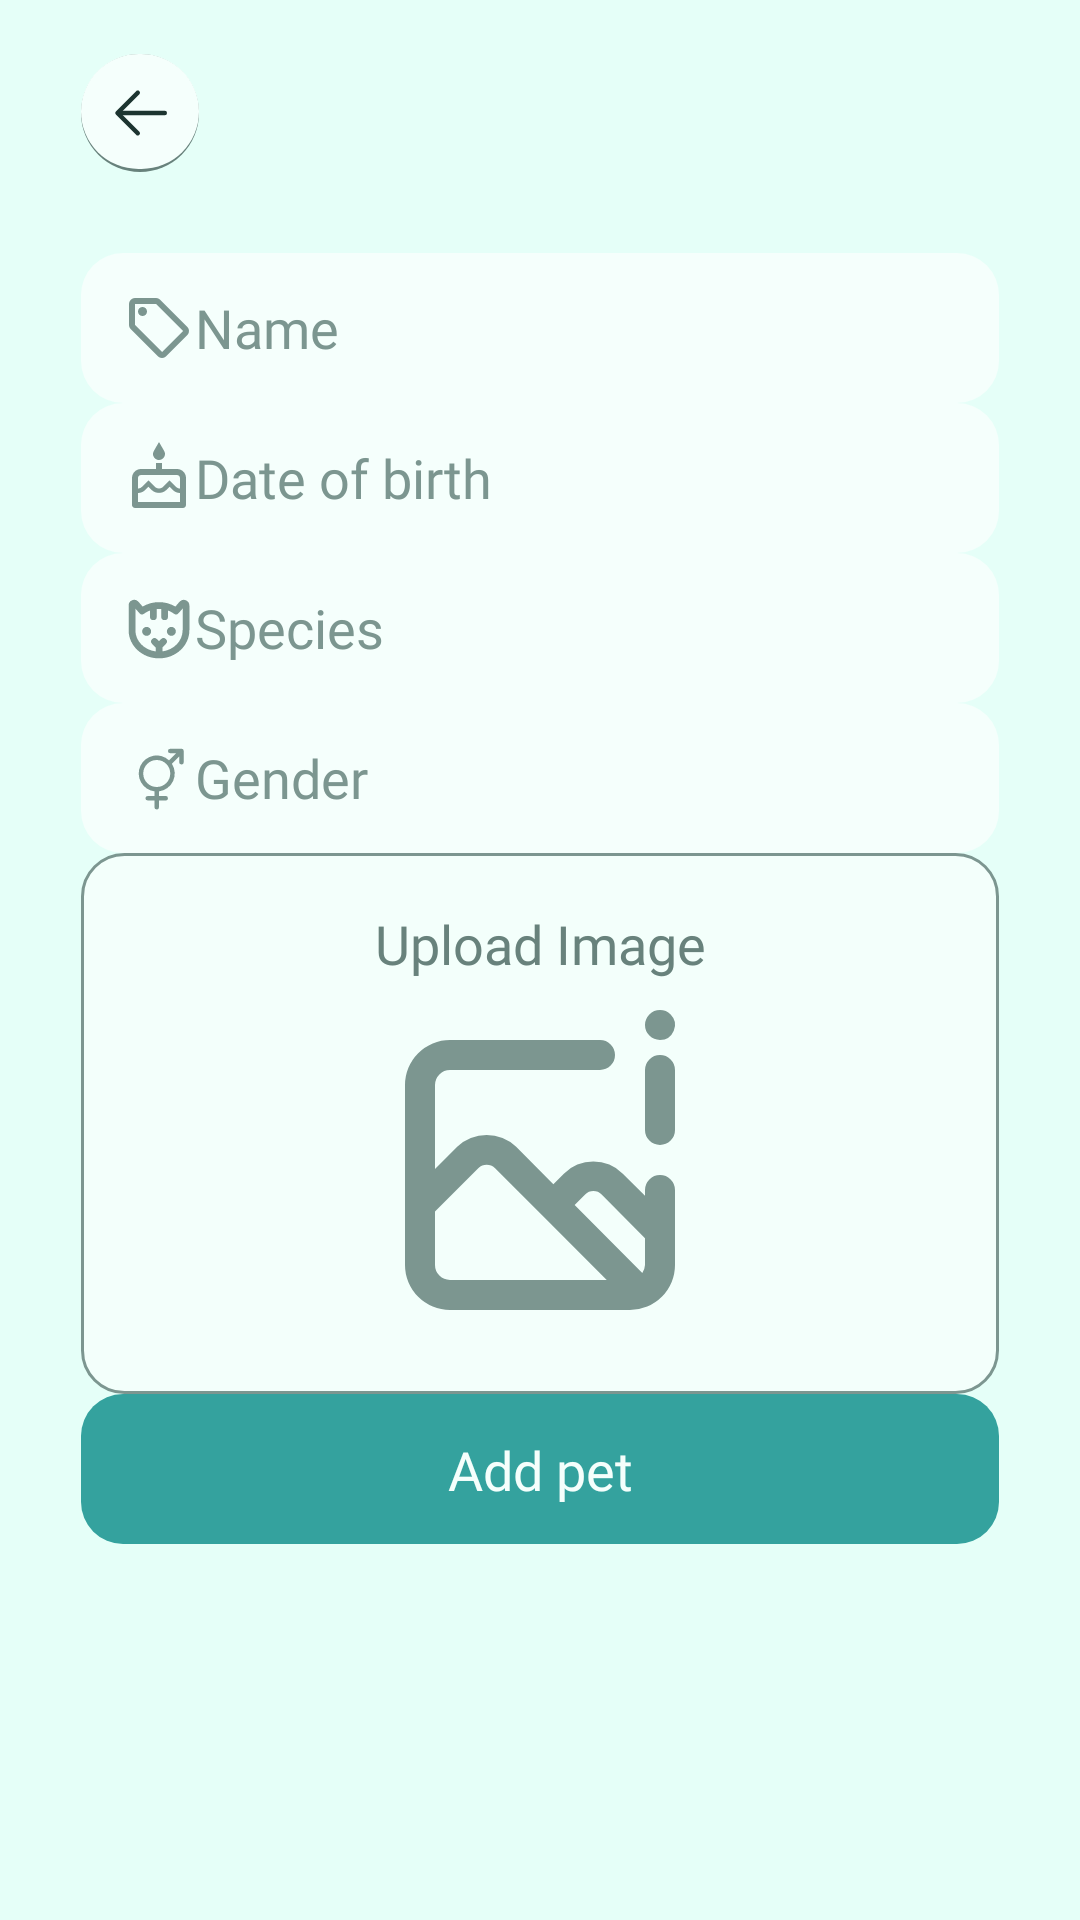

This screen was rendered from an Android layout file. Write that file and the resources it references.
<!-- AndroidManifest.xml: application theme Theme.Petpal -->
<!-- res/layout/activity_pet_form.xml -->
<?xml version="1.0" encoding="utf-8"?>
<androidx.constraintlayout.widget.ConstraintLayout xmlns:android="http://schemas.android.com/apk/res/android"
    xmlns:app="http://schemas.android.com/apk/res-auto"
    xmlns:tools="http://schemas.android.com/tools"
    android:layout_width="match_parent"
    android:layout_height="match_parent"
    android:background="@color/background"
    android:backgroundTint="@color/background"
    tools:context=".Activities.Settings">

    <androidx.constraintlayout.widget.ConstraintLayout
        android:id="@+id/constraintLayout4"
        android:layout_width="match_parent"
        android:layout_height="wrap_content"
        android:paddingLeft="27dp"
        android:paddingTop="18sp"
        android:paddingRight="27dp"
        app:layout_constraintEnd_toEndOf="parent"
        app:layout_constraintStart_toStartOf="parent"
        app:layout_constraintTop_toTopOf="parent">

        <androidx.constraintlayout.widget.ConstraintLayout
            android:id="@+id/buttonBack"
            android:layout_width="wrap_content"
            android:layout_height="wrap_content"
            android:background="@drawable/button_round"
            android:padding="7.5dp"
            app:layout_constraintBottom_toBottomOf="parent"
            app:layout_constraintEnd_toEndOf="parent"
            app:layout_constraintHorizontal_bias="0.0"
            app:layout_constraintStart_toStartOf="parent"
            app:layout_constraintTop_toTopOf="parent">

            <ImageView
                android:id="@+id/imageView10"
                android:layout_width="wrap_content"
                android:layout_height="wrap_content"
                app:layout_constraintBottom_toBottomOf="parent"
                app:layout_constraintEnd_toEndOf="parent"
                app:layout_constraintStart_toStartOf="parent"
                app:layout_constraintTop_toTopOf="parent"
                app:srcCompat="@drawable/back" />
        </androidx.constraintlayout.widget.ConstraintLayout>
    </androidx.constraintlayout.widget.ConstraintLayout>

    <LinearLayout
        android:layout_width="match_parent"
        android:layout_height="0dp"
        android:divider="@drawable/divider_small"
        android:orientation="vertical"
        android:padding="27dp"
        android:showDividers="middle"
        app:layout_constraintBottom_toBottomOf="parent"
        app:layout_constraintEnd_toEndOf="parent"
        app:layout_constraintStart_toStartOf="parent"
        app:layout_constraintTop_toBottomOf="@+id/constraintLayout4">

        <LinearLayout
            android:layout_width="match_parent"
            android:layout_height="wrap_content"
            android:background="@drawable/background_white"
            android:divider="@drawable/divider_small"
            android:gravity="center"
            android:orientation="horizontal"
            android:paddingLeft="14dp"
            android:paddingRight="14dp"
            android:showDividers="middle"
            android:textAlignment="center">

            <ImageView
                android:id="@+id/imageView2"
                android:layout_width="24dp"
                android:layout_height="24dp"
                android:baselineAlignBottom="false"
                app:srcCompat="@drawable/tag_outline" />

            <EditText
                android:id="@+id/petName"
                android:layout_width="match_parent"
                android:layout_height="50dp"
                android:layout_weight="1"
                android:background="@null"
                android:ems="10"
                android:fontFamily="@font/poppins"
                android:hint="Name"
                android:inputType="text"
                android:textColor="@color/accent"
                android:textColorHint="#7C9690" />

        </LinearLayout>

        <LinearLayout
            android:layout_width="match_parent"
            android:layout_height="wrap_content"
            android:background="@drawable/background_white"
            android:divider="@drawable/divider_small"
            android:gravity="center"
            android:orientation="horizontal"
            android:paddingLeft="14dp"
            android:paddingRight="14dp"
            android:showDividers="middle"
            android:textAlignment="center">

            <ImageView
                android:id="@+id/imageView3"
                android:layout_width="24dp"
                android:layout_height="24dp"
                android:baselineAlignBottom="false"
                app:srcCompat="@drawable/outline_cake" />

            <EditText
                android:id="@+id/petDOB"
                android:layout_width="match_parent"
                android:layout_height="50dp"
                android:layout_weight="1"
                android:background="@null"
                android:ems="10"
                android:fontFamily="@font/poppins"
                android:hint="Date of birth"
                android:inputType="date"
                android:textColor="@color/accent"
                android:textColorHint="#7C9690" />

        </LinearLayout>

        <LinearLayout
            android:layout_width="match_parent"
            android:layout_height="wrap_content"
            android:background="@drawable/background_white"
            android:divider="@drawable/divider_small"
            android:gravity="center"
            android:orientation="horizontal"
            android:paddingLeft="14dp"
            android:paddingRight="14dp"
            android:showDividers="middle"
            android:textAlignment="center">

            <ImageView
                android:id="@+id/imageView5"
                android:layout_width="24dp"
                android:layout_height="24dp"
                android:baselineAlignBottom="false"
                app:srcCompat="@drawable/cat_bold" />

            <EditText
                android:id="@+id/petSpecies"
                android:layout_width="match_parent"
                android:layout_height="50dp"
                android:layout_weight="1"
                android:background="@null"
                android:ems="10"
                android:fontFamily="@font/poppins"
                android:hint="Species"
                android:inputType="text"
                android:textColor="@color/accent"
                android:textColorHint="#7C9690" />

        </LinearLayout>

        <LinearLayout
            android:layout_width="match_parent"
            android:layout_height="wrap_content"
            android:background="@drawable/background_white"
            android:divider="@drawable/divider_small"
            android:gravity="center"
            android:orientation="horizontal"
            android:paddingLeft="14dp"
            android:paddingRight="14dp"
            android:showDividers="middle"
            android:textAlignment="center">

            <ImageView
                android:id="@+id/imageView4"
                android:layout_width="24dp"
                android:layout_height="24dp"
                android:baselineAlignBottom="false"
                app:srcCompat="@drawable/gender_intersex" />

            <EditText
                android:id="@+id/petGender"
                android:layout_width="match_parent"
                android:layout_height="50dp"
                android:layout_weight="1"
                android:background="@null"
                android:ems="10"
                android:fontFamily="@font/poppins"
                android:hint="Gender"
                android:inputType="text"
                android:textColor="@color/accent"
                android:textColorHint="#7C9690" />

        </LinearLayout>

        <androidx.constraintlayout.widget.ConstraintLayout
            android:id="@+id/buttonUploadImage"
            android:layout_width="match_parent"
            android:layout_height="wrap_content"
            android:background="@drawable/button_white_borderer"
            android:padding="18sp">

            <TextView
                android:id="@+id/textView4"
                android:layout_width="wrap_content"
                android:layout_height="wrap_content"
                android:fontFamily="@font/poppins_bold"
                android:text="Upload Image"
                android:textAlignment="center"
                android:textColor="@color/accent"
                android:textSize="18sp"
                app:layout_constraintBottom_toBottomOf="parent"
                app:layout_constraintEnd_toEndOf="parent"
                app:layout_constraintStart_toStartOf="parent"
                app:layout_constraintTop_toTopOf="parent"
                app:layout_constraintVertical_bias="0.0" />

            <ImageView
                android:id="@+id/petIV"
                android:layout_width="120dp"
                android:layout_height="120dp"
                android:scaleType="centerCrop"
                app:layout_constraintBottom_toBottomOf="parent"
                app:layout_constraintEnd_toEndOf="parent"
                app:layout_constraintStart_toStartOf="parent"
                app:layout_constraintTop_toBottomOf="@+id/textView4"
                app:srcCompat="@drawable/picture" />

        </androidx.constraintlayout.widget.ConstraintLayout>

        <androidx.constraintlayout.widget.ConstraintLayout
            android:id="@+id/buttonAddPet"
            android:layout_width="match_parent"
            android:layout_height="50dp"
            android:background="@drawable/button_basic">

            <TextView
                android:id="@+id/buttonText"
                android:layout_width="wrap_content"
                android:layout_height="wrap_content"
                android:fontFamily="@font/poppins_bold"
                android:text="Add pet"
                android:textAlignment="center"
                android:textColor="@color/secondary"
                android:textSize="18sp"
                app:layout_constraintBottom_toBottomOf="parent"
                app:layout_constraintEnd_toEndOf="parent"
                app:layout_constraintStart_toStartOf="parent"
                app:layout_constraintTop_toTopOf="parent" />

            <ProgressBar
                android:id="@+id/loadAddPet"
                style="@android:style/Widget.Material.ProgressBar.Small.Title"
                android:layout_width="48sp"
                android:layout_height="48sp"
                android:progressTint="@color/secondary"
                android:visibility="invisible"
                app:layout_constraintBottom_toBottomOf="parent"
                app:layout_constraintEnd_toEndOf="parent"
                app:layout_constraintStart_toStartOf="parent"
                app:layout_constraintTop_toTopOf="parent" />
        </androidx.constraintlayout.widget.ConstraintLayout>
    </LinearLayout>
</androidx.constraintlayout.widget.ConstraintLayout>
<!-- resources referenced by this layout -->
<resources>
  <color name="accent">#68827c</color>
  <color name="background">#e5fff8</color>
  <color name="secondary">#f5fffc</color>
  <!-- drawable back (drawable) -->
  <vector android:height="24dp" android:viewportHeight="1024"
      android:viewportWidth="1024" android:width="24dp" xmlns:android="http://schemas.android.com/apk/res/android">
      <path android:fillColor="#1c3530" android:pathData="M224,480h640a32,32 0,1 1,0 64H224a32,32 0,0 1,0 -64z"/>
      <path android:fillColor="#1c3530" android:pathData="m237.2,512l265.4,265.3a32,32 0,0 1,-45.3 45.3l-288,-288a32,32 0,0 1,0 -45.3l288,-288a32,32 0,1 1,45.3 45.3L237.2,512z"/>
  </vector>
  <!-- drawable background_white (drawable) -->
  <?xml version="1.0" encoding="utf-8"?>
  <selector xmlns:android="http://schemas.android.com/apk/res/android">
      <item>
          <shape android:shape="rectangle">
              <solid android:color="@color/secondary"/>
              <corners android:radius="14dp"/>
          </shape>
      </item>
  </selector>
  <!-- drawable button_basic (drawable) -->
  <?xml version="1.0" encoding="utf-8"?>
  <ripple xmlns:android="http://schemas.android.com/apk/res/android"
      android:color="@color/secondary">
      
      <item>
          <shape android:shape="rectangle">
              <solid android:color="@color/primary"/>
              <corners android:radius="14dp"/>
          </shape>
      </item>
      <ripple-color android:color="@color/secondary"/>
      <ripple-radius android:radius="10dp"/>
  </ripple>
  <!-- drawable button_round (drawable) -->
  <?xml version="1.0" encoding="utf-8"?>
  <layer-list xmlns:android="http://schemas.android.com/apk/res/android">
      <item>
          <shape android:shape="rectangle">
              <solid android:color="@color/accent"/>
              <corners android:radius="400dp"/>
          </shape>
      </item>
      <item android:bottom="3px">
          <shape android:shape="rectangle">
              <solid android:color="@color/secondary"/>
              <corners android:radius="400dp"/>
          </shape>
      </item>
  </layer-list>
  <!-- drawable button_white_borderer (drawable) -->
  <?xml version="1.0" encoding="utf-8"?>
  <selector xmlns:android="http://schemas.android.com/apk/res/android">
      <item>
          <shape android:shape="rectangle">
              <stroke android:width="1dp" android:color="#7C9690"/>
              <solid android:color="#F3FFFB"/>
              <corners android:radius="14dp"/>
          </shape>
      </item>
  </selector>
  <!-- drawable tag_outline (drawable) -->
  <vector android:height="24dp" android:viewportHeight="24"
      android:viewportWidth="24" android:width="24dp" xmlns:android="http://schemas.android.com/apk/res/android">
      <path android:fillColor="#7c9690" android:pathData="m21.41,11.58l-9,-9A2,2 0,0 0,11 2H4a2,2 0,0 0,-2 2v7a2,2 0,0 0,0.59 1.42l9,9A2,2 0,0 0,13 22a2,2 0,0 0,1.41 -0.59l7,-7A2,2 0,0 0,22 13a2,2 0,0 0,-0.59 -1.42M13,20l-9,-9V4h7l9,9M6.5,5A1.5,1.5 0,1 1,5 6.5A1.5,1.5 0,0 1,6.5 5Z"/>
  </vector>
  <style name="Theme.Petpal" parent="Base.Theme.Petpal" />
  <color name="primary">#34a29e</color>
  <style name="Base.Theme.Petpal" parent="Theme.Material3.DayNight.NoActionBar">
          
          
          <item name="colorPrimary">@color/primary</item>
          <item name="colorSecondary">@color/secondary</item>
          <item name="colorAccent">@color/accent</item>
          
          <item name="colorTertiary">@color/text</item>
          <item name="colorOnBackground">@color/background</item>
      </style>
  <color name="text">#001a13</color>
</resources>
